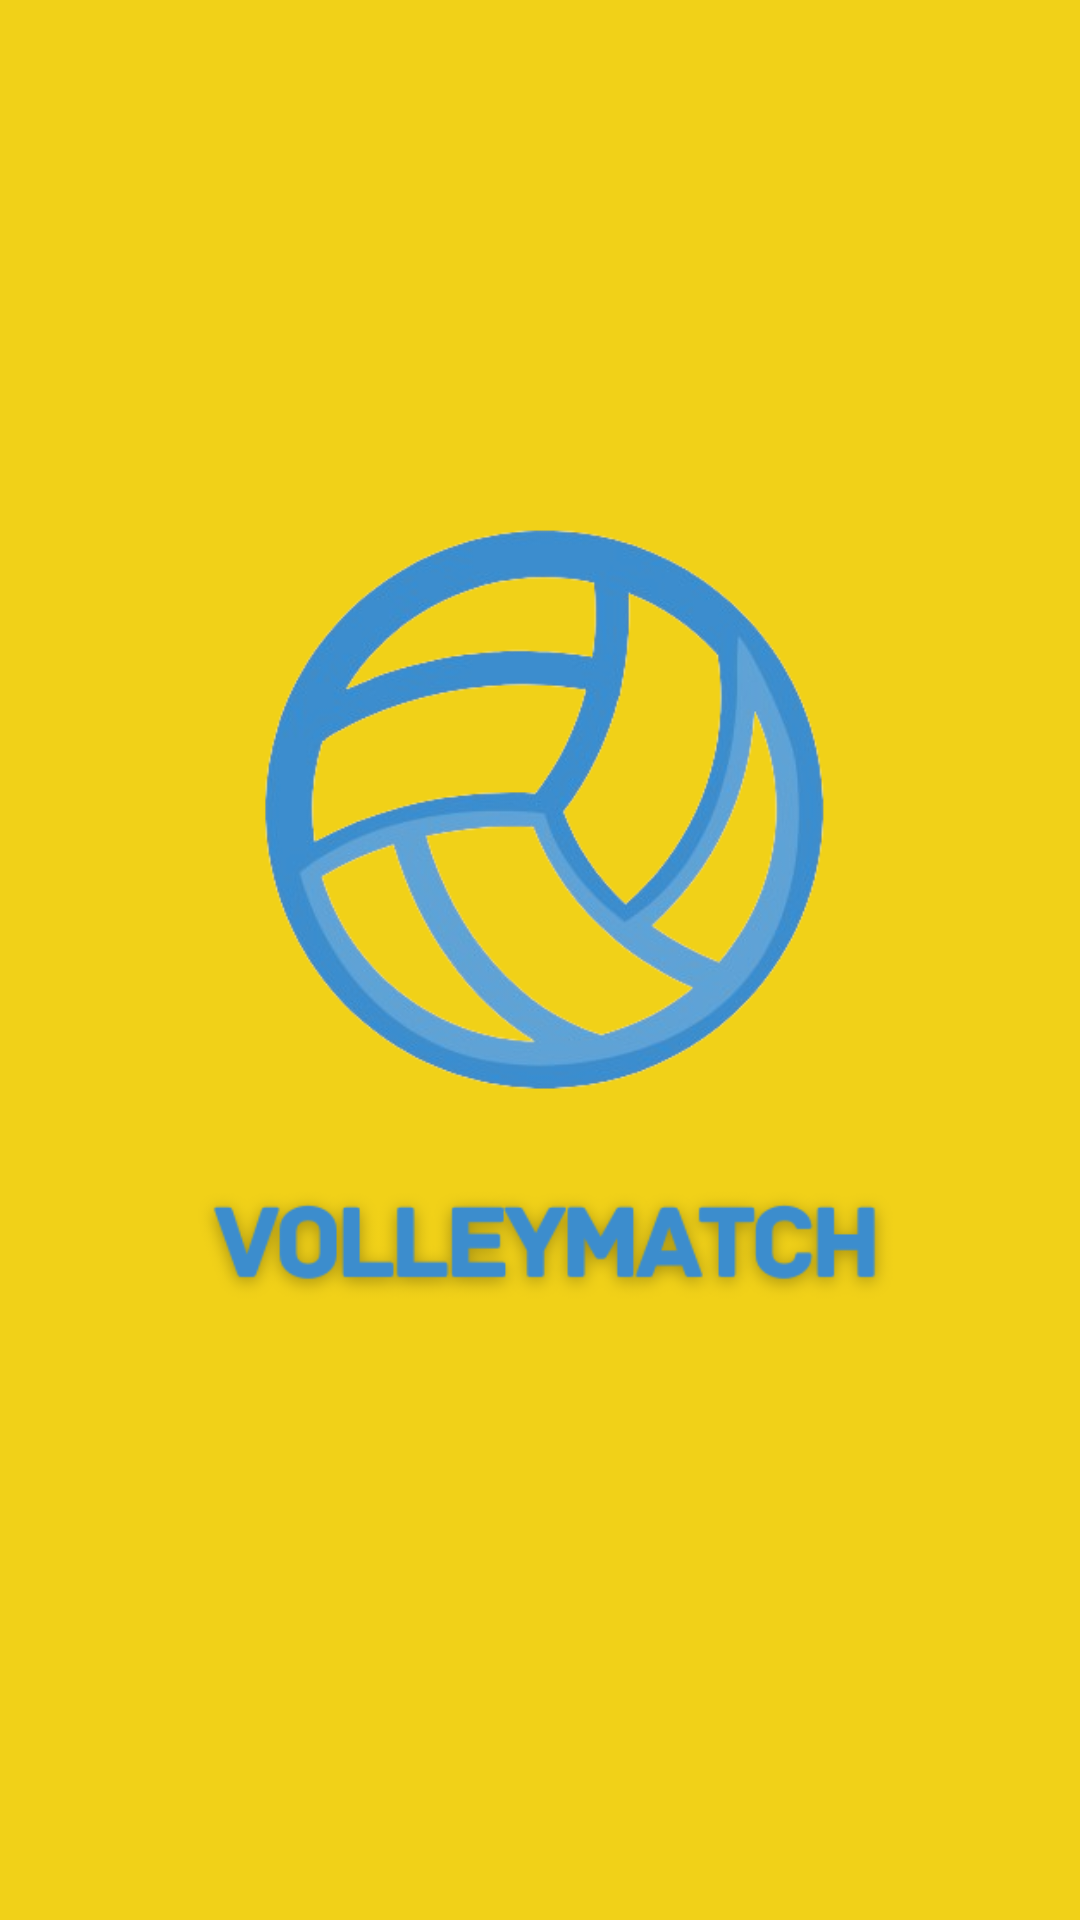

Write the Android layout XML for this screen, with the resource values it uses.
<!-- AndroidManifest.xml: application theme Theme.VolleyMatch.Starting -->
<!-- res/layout/splash_screen.xml -->
<?xml version="1.0" encoding="utf-8"?>
<LinearLayout xmlns:android="http://schemas.android.com/apk/res/android"
    android:layout_width="match_parent"
    android:layout_height="match_parent"
    android:orientation="vertical"
    android:layout_gravity="center"
    android:gravity="center"
    android:background="@color/yellow_primary">

    <ImageView
        android:layout_width="190dp"
        android:layout_height="190dp"
        android:src="@drawable/ball_blue_splash" />

    <ImageView
        android:layout_width="wrap_content"
        android:layout_height="wrap_content"
        android:layout_marginHorizontal="50dp"
        android:src="@drawable/name" />

</LinearLayout>
<!-- resources referenced by this layout -->
<resources>
  <color name="yellow_primary">#F1d118</color>
  <!-- drawable ball_blue_splash: png bitmap (drawable, 89572 bytes) -->
  <!-- drawable name: png bitmap (drawable, 20267 bytes) -->
  <style name="Theme.VolleyMatch.Starting" parent="Theme.SplashScreen">
          <item name="windowSplashScreenBackground">@color/blue_primary</item>
          <item name="windowSplashScreenAnimatedIcon">@drawable/ball_blue</item>
          <item name="windowSplashScreenAnimationDuration">200</item>
          <item name="postSplashScreenTheme">@style/Theme.VolleyMatch</item>
      </style>
  <color name="blue_primary">#3C8DCD</color>
  <!-- drawable ball_blue: png bitmap (drawable, 90790 bytes) -->
  <style name="Theme.VolleyMatch" parent="Theme.Material3.Light.NoActionBar">
          
          <item name="colorPrimary">@color/blue_primary</item>
          <item name="colorOnPrimary">@color/white</item>
          <item name="colorPrimaryVariant">@color/blue_dark</item>
          <item name="colorPrimaryDark">@color/blue_dark</item>
          <item name="colorPrimaryContainer">@color/blue_transparent</item>
          
          <item name="colorSecondary">@color/yellow_primary</item>
          <item name="colorOnSecondary">@color/blue_dark</item>
          <item name="colorSecondaryVariant">@color/gray_light</item>
          <item name="colorSecondaryContainer">#FEFAFD</item>
          
          <item name="colorTertiary">@color/black</item>
          <item name="colorTertiaryFixed">@color/gray_light</item>
          <item name="colorTertiaryContainer">#F2F6F8</item>
          
          <item name="android:statusBarColor">?attr/colorPrimary</item>
          
          <item name="android:homeAsUpIndicator">@drawable/ic_arrow_back_white_24</item>
          
          <item name="actionModeStyle">@style/actionModeTheme</item>
          <item name="windowActionModeOverlay">true</item>
          <item name="android:actionMenuTextColor">@color/white</item>
      </style>
  <color name="white">#FFFFFFFF</color>
  <color name="blue_dark">#214B6E</color>
  <color name="blue_transparent">#BBDEFB</color>
  <color name="gray_light">#656464</color>
  <color name="black">#FF000000</color>
  <!-- drawable ic_arrow_back_white_24 (drawable) -->
  <vector xmlns:android="http://schemas.android.com/apk/res/android"
      xmlns:tools="http://schemas.android.com/tools" tools:ignore="NewApi"
      android:width="24dp"
      android:height="24dp"
      android:viewportWidth="24.0"
      android:viewportHeight="24.0">
      <path
          android:fillColor="@color/white"
          android:pathData="M20,11H7.83l5.59,-5.59L12,4l-8,8 8,8 1.41,-1.41L7.83,13H20v-2z"/>
  </vector>
  <style name="actionModeTheme" parent="@style/Widget.MaterialComponents.ActionMode">
          <item name="titleTextStyle">@style/TextActionMode</item>
          <item name="subtitleTextStyle">@style/TextAppearance.Material3.ActionBar.Subtitle</item>
          <item name="background">@color/blue_primary</item>
          <item name="closeItemLayout">@layout/item_action_mode_close</item>
      </style>
  <style name="TextActionMode" parent="TextAppearance.Material3.TitleLarge">
          <item name="android:textColor">@color/white</item>
      </style>
</resources>
